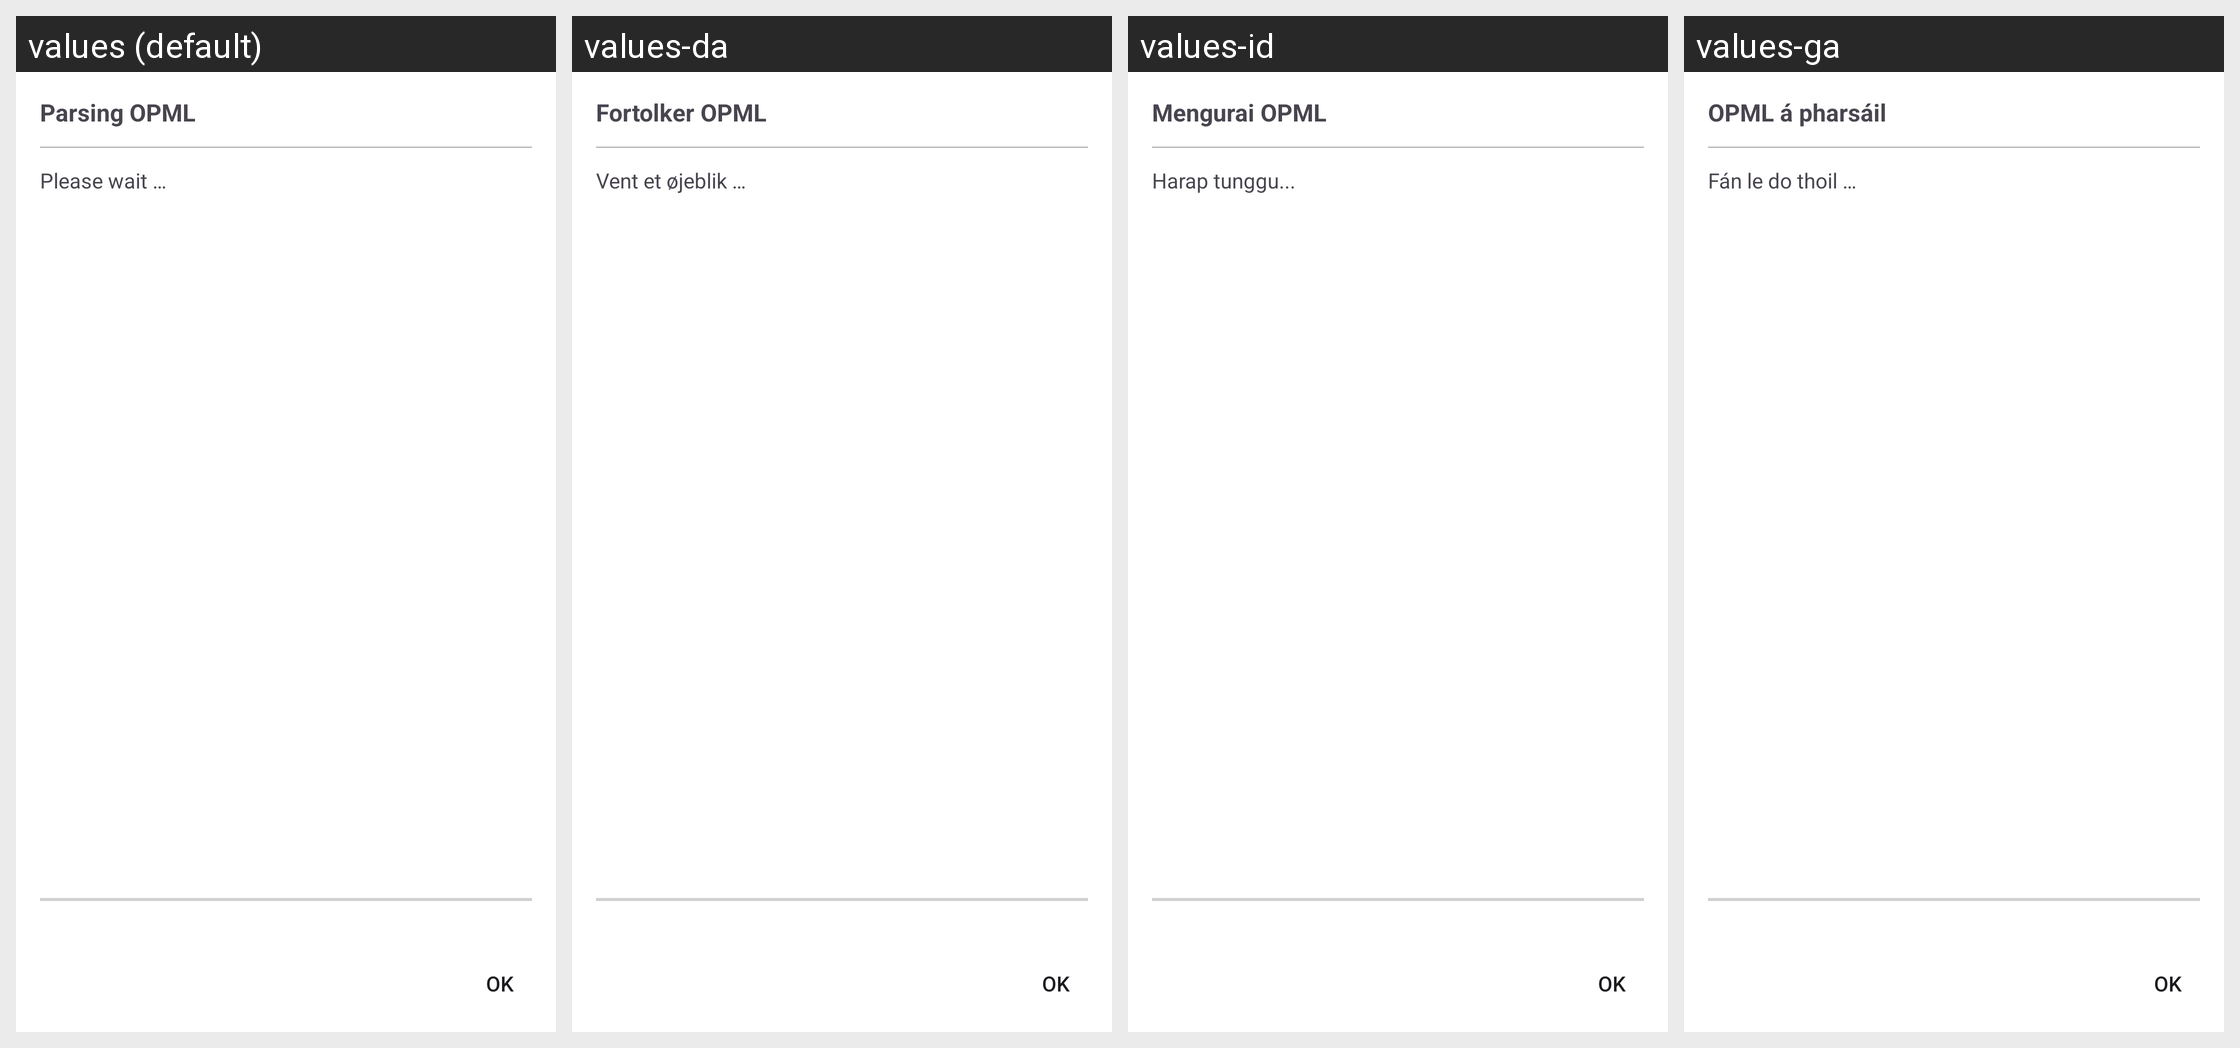

This grid shows one Android layout under several languages. Give, for every string resource on the screen, its name, the default text and each shown locale's text.
Android screen res/layout/fragment_dialog_opml_import.xml rendered under 4 locales, left to right: values (default), values-da, values-id, values-ga. Device: Nexus 5 (rendered at 1080×1920; each locale shown at half size, 540×960, under a caption strip naming it); theme AppTheme.
Other locales in the repository, not shown: values-af-rZA, values-ar, values-ast, values-az, values-be, values-bg-rBG, values-bn-rBD, values-bn-rIN, values-bs, values-ca, values-cs-rCZ, values-cy-rGB, values-de, values-de-rAT, values-de-rCH, values-de-rDE, values-el, values-en-rGB, values-en-rXP, values-eo, values-es, values-es-rAR, values-es-rCL, values-es-rCO, values-es-rCR, values-es-rDO, values-es-rEC, values-es-rGT, values-es-rHN, values-es-rMX, values-es-rNI, values-es-rPA, values-es-rPE, values-es-rPR, values-es-rPY, values-es-rSV, values-es-rUS, values-es-rUY, values-et-rEE, values-eu, values-eu-rES, values-fa, values-fi, values-fi-rFI, values-fr, values-gl, values-he, values-hi, values-hr, values-hu-rHU, values-hy, values-ia, values-is, values-it, values-ja-rJP, values-ka, values-ka-rGE, values-km, values-kn, values-ko, values-ku-rIQ, values-lb, values-lo, values-lt-rLT, values-lv, values-mk, values-ml-rIN, values-mn, values-ms-rMY, values-my, values-nb-rNO, values-nds, values-nl, values-nn-rNO, values-oc, values-pa, values-pl, values-pt-rBR, values-pt-rPT, values-ro, values-ru, values-sc, values-si-rLK, values-sk, values-sk-rSK, values-sl, values-sq, values-sr, values-sr-rSP, values-sv, values-sw, values-ta-rIN, values-ta-rLK, values-te, values-th-rTH, values-tr, values-ug, values-uk, values-ur, values-ur-rPK, values-vi, values-zh-rCN, values-zh-rHK, values-zh-rTW.
Strings drawn on this screen, with the default value and each locale's value (text and hints the layout hard-codes, and strings that could not be matched under every locale, appear in the picture but are not listed):

parsing_opml
  values: Parsing OPML
  values-da: Fortolker OPML
  values-id: Mengurai OPML
  values-ga: OPML á pharsáil

please_wait
  values: Please wait …
  values-da: Vent et øjeblik …
  values-id: Harap tunggu...
  values-ga: Fán le do thoil …
